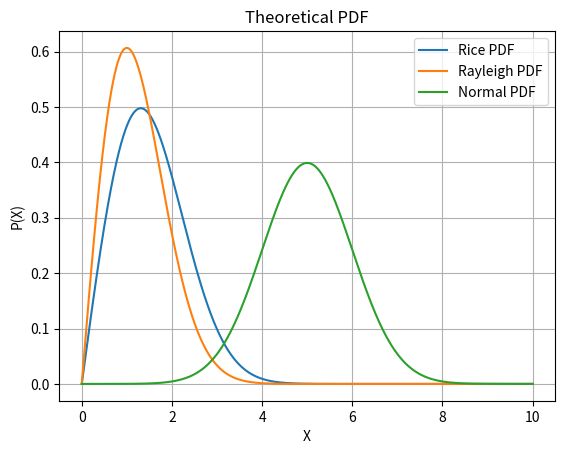

The matplotlib source for this figure:
import numpy as np
import matplotlib.pyplot as plt
from scipy.special import i0

sigma = 1
mu = 5
A = 1
t = np.linspace(0, 10, 5000)

rice_distr = t/sigma * np.exp(-(t**2 + A**2)/(2*sigma))*i0(t*A/sigma)
rayleigh_distr = t/sigma * np.exp(-(t**2)/(2*sigma))
normal_distr = 1/(sigma*np.sqrt(2*np.pi)) * np.exp(-(t-mu)**2/(2*sigma))


plt.plot(t, rice_distr, label="Rice PDF")
plt.plot(t, rayleigh_distr, label="Rayleigh PDF")
plt.plot(t, normal_distr, label="Normal PDF")
plt.xlabel("X")
plt.ylabel("P(X)")
plt.title("Theoretical PDF")
plt.grid()
plt.legend()
plt.show()
